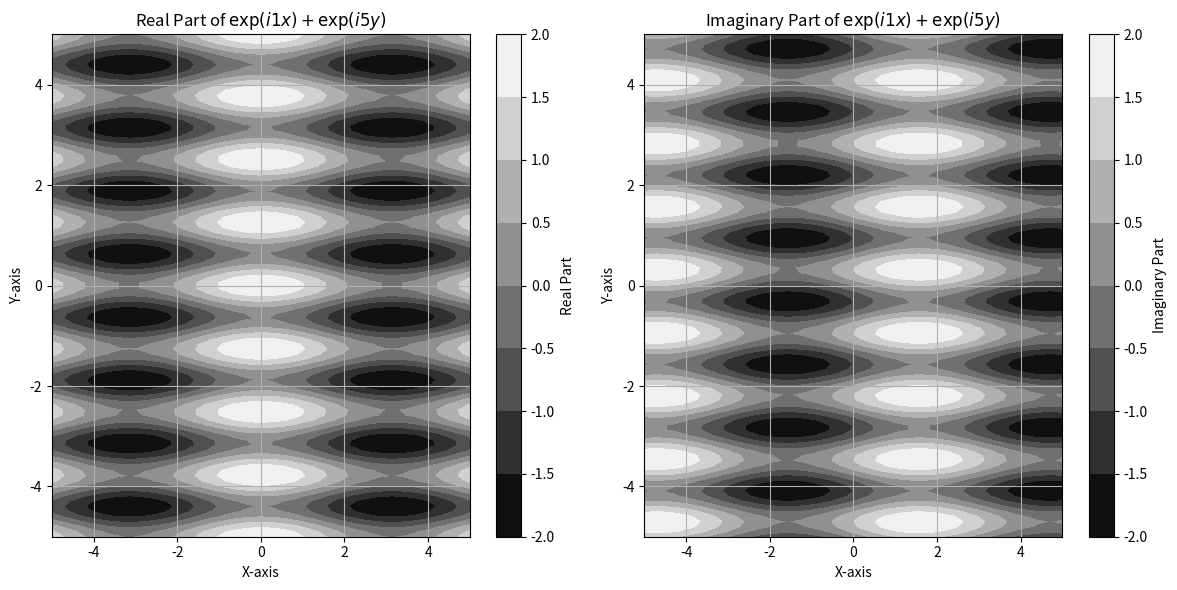

This figure's Python source:
import numpy as np
import matplotlib.pyplot as plt

# Step 1: Define the range of x and y values
x = np.linspace(-5, 5, 100)  # 100 points between -5 and 5
y = np.linspace(-5, 5, 100)  # 100 points between -5 and 5

# Step 2: Create the meshgrid
X, Y = np.meshgrid(x, y)

# Step 3: Define the parameters a and b
a = 1
b = 5

# Step 4: Apply the function to the meshgrid
Z = np.exp(1j * a * X) + np.exp(1j * b * Y)

# Step 5: Extract the real and imaginary parts of the function
Z_real = np.real(Z)
Z_imag = np.imag(Z)

# Step 6: Visualize the real part of the function
plt.figure(figsize=(12, 6))

plt.subplot(1, 2, 1)
plt.contourf(X, Y, Z_real, cmap='gray')
plt.colorbar(label='Real Part')
plt.title(f"Real Part of $\\exp(i {a} x) + \\exp(i {b} y)$")
plt.xlabel("X-axis")
plt.ylabel("Y-axis")
plt.grid(True)

# Step 7: Visualize the imaginary part of the function
plt.subplot(1, 2, 2)
plt.contourf(X, Y, Z_imag, cmap='gray')
plt.colorbar(label='Imaginary Part')
plt.title(f"Imaginary Part of $\\exp(i {a} x) + \\exp(i {b} y)$")
plt.xlabel("X-axis")
plt.ylabel("Y-axis")
plt.grid(True)

plt.tight_layout()
plt.show()
